Image classification data set "dataset" (ncuong23102k5/Phan-loai-rac-thai- on GitHub). Class labels (2): huu co, tai che.

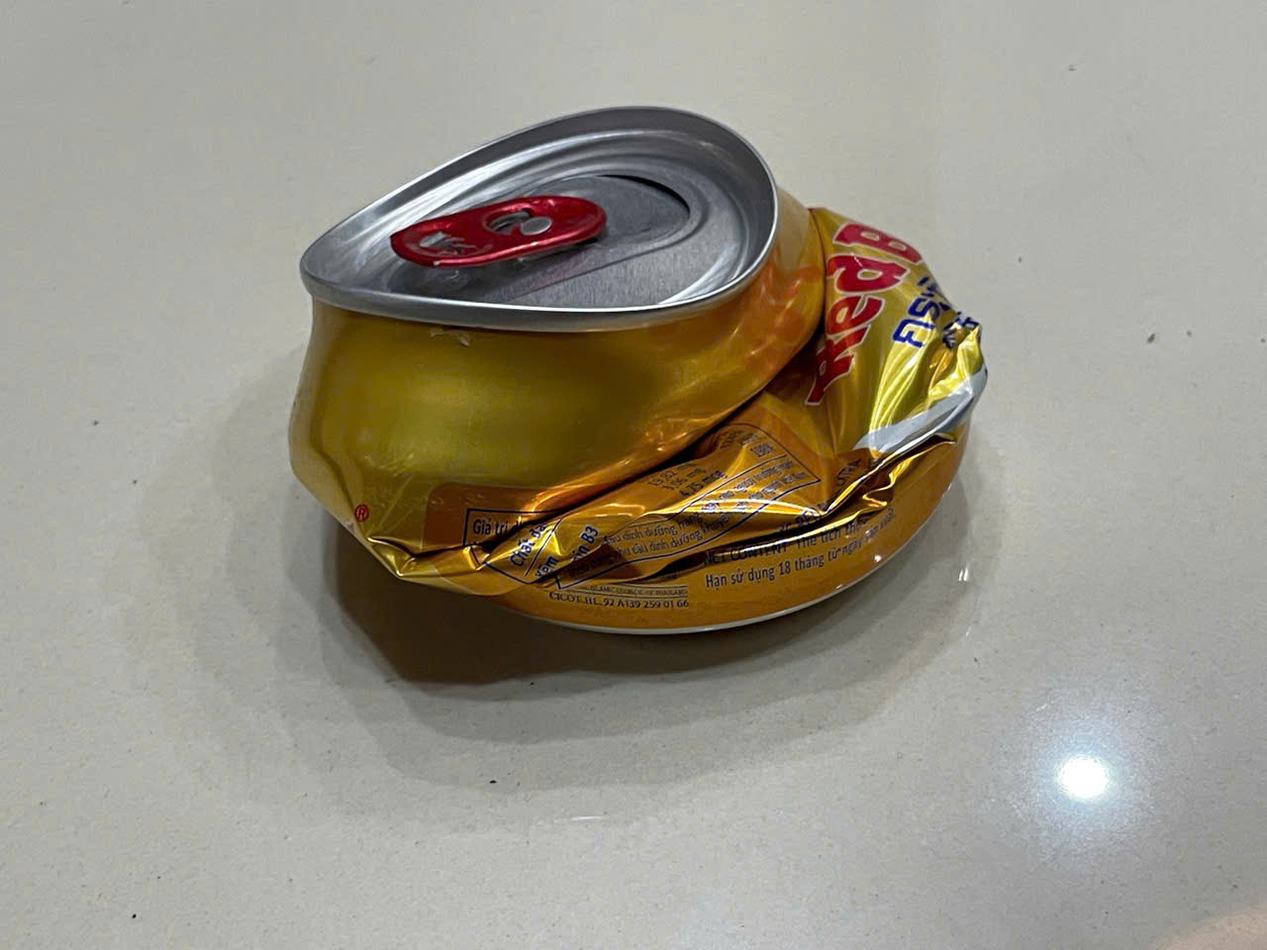
Label: tai che

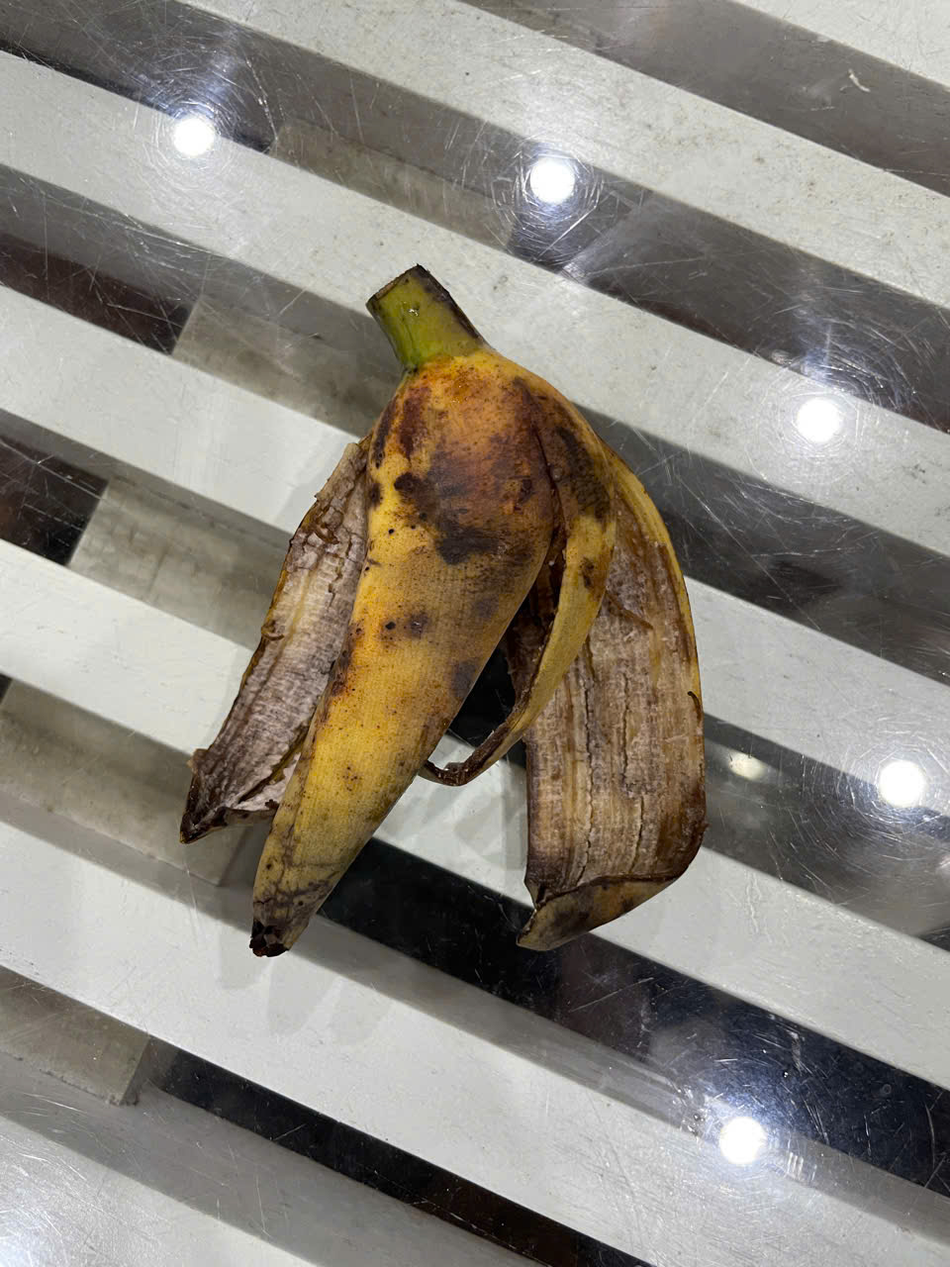
Label: huu co

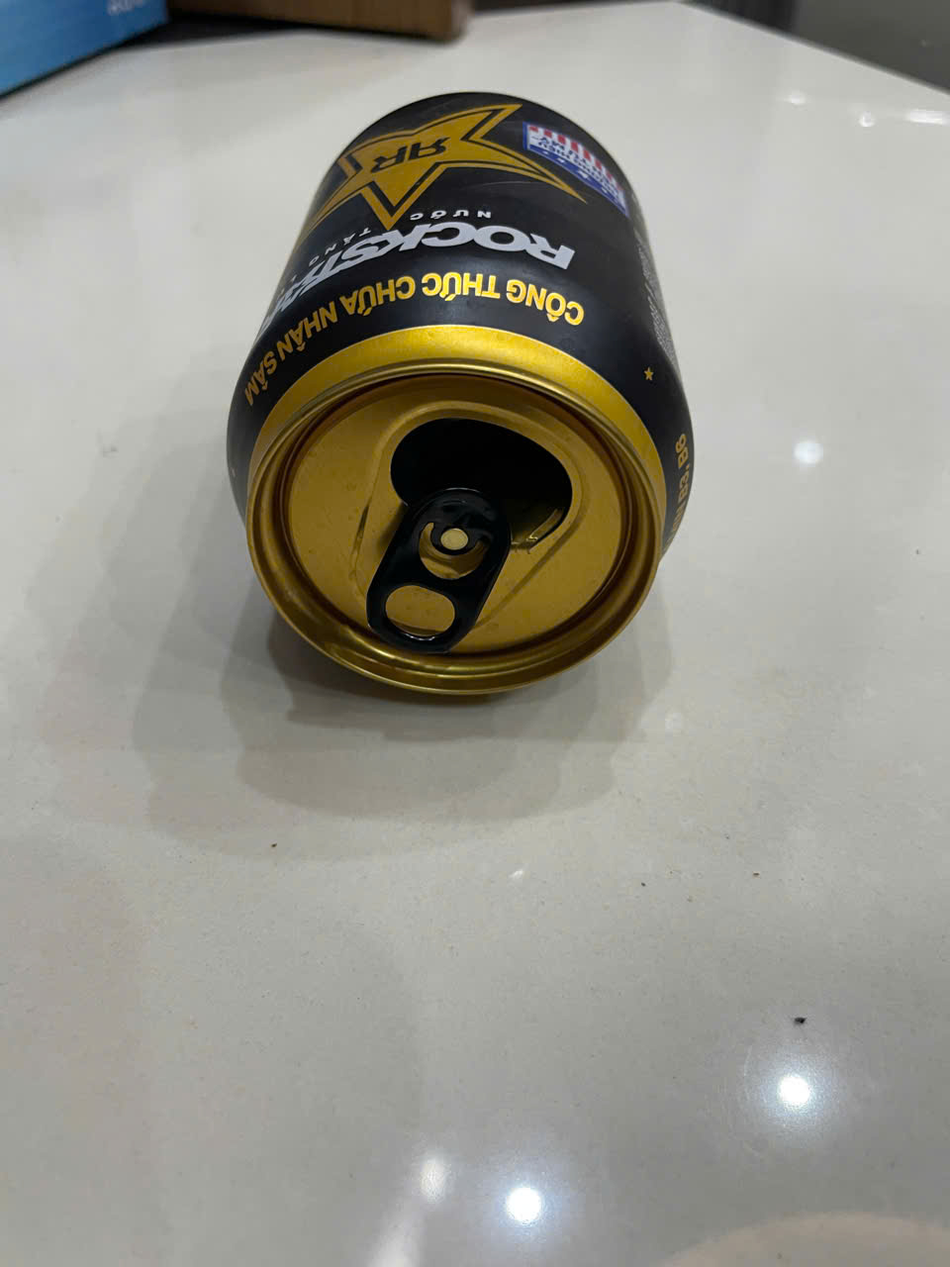
Label: tai che

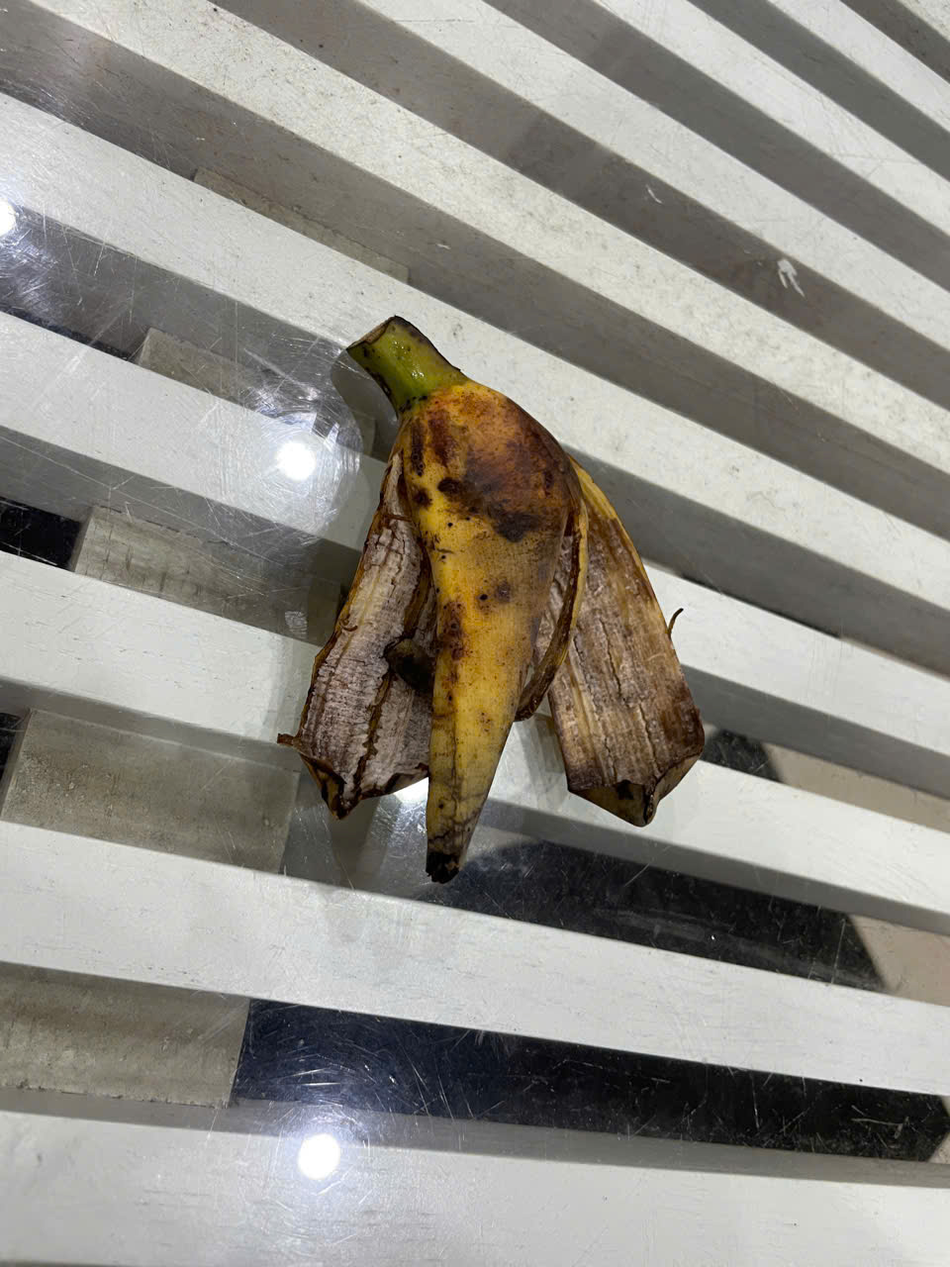
Label: huu co

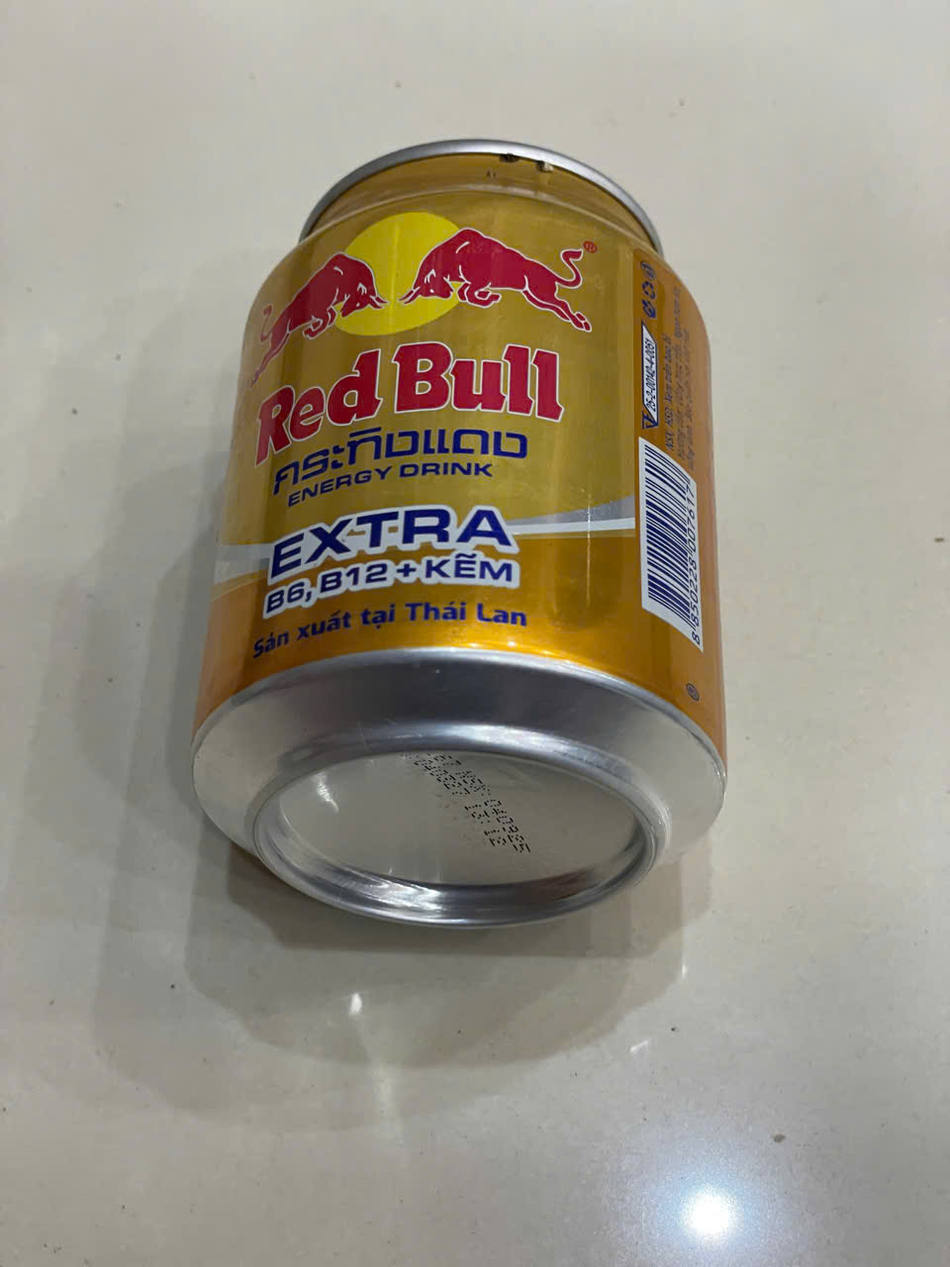
Label: tai che

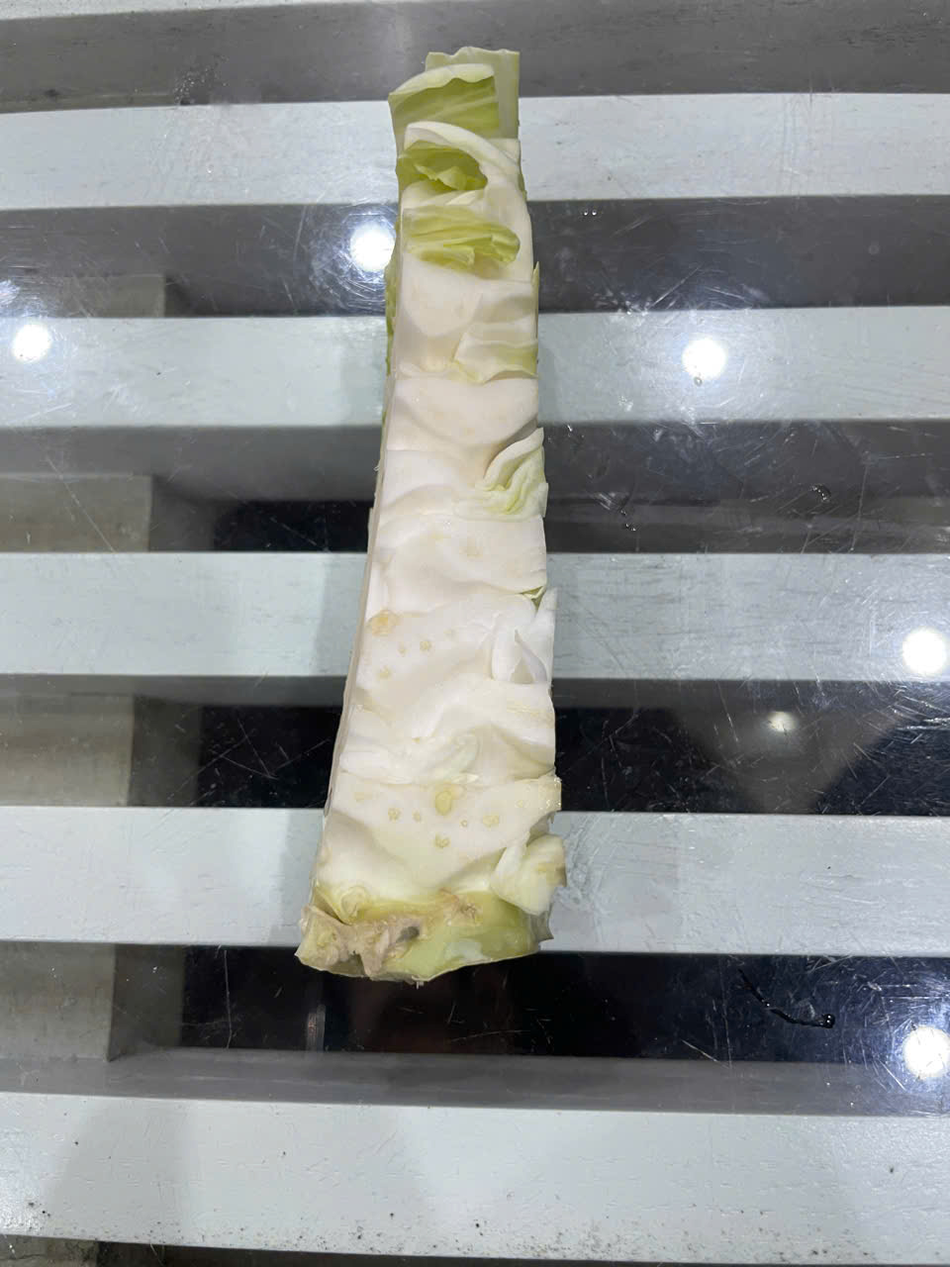
Label: huu co
